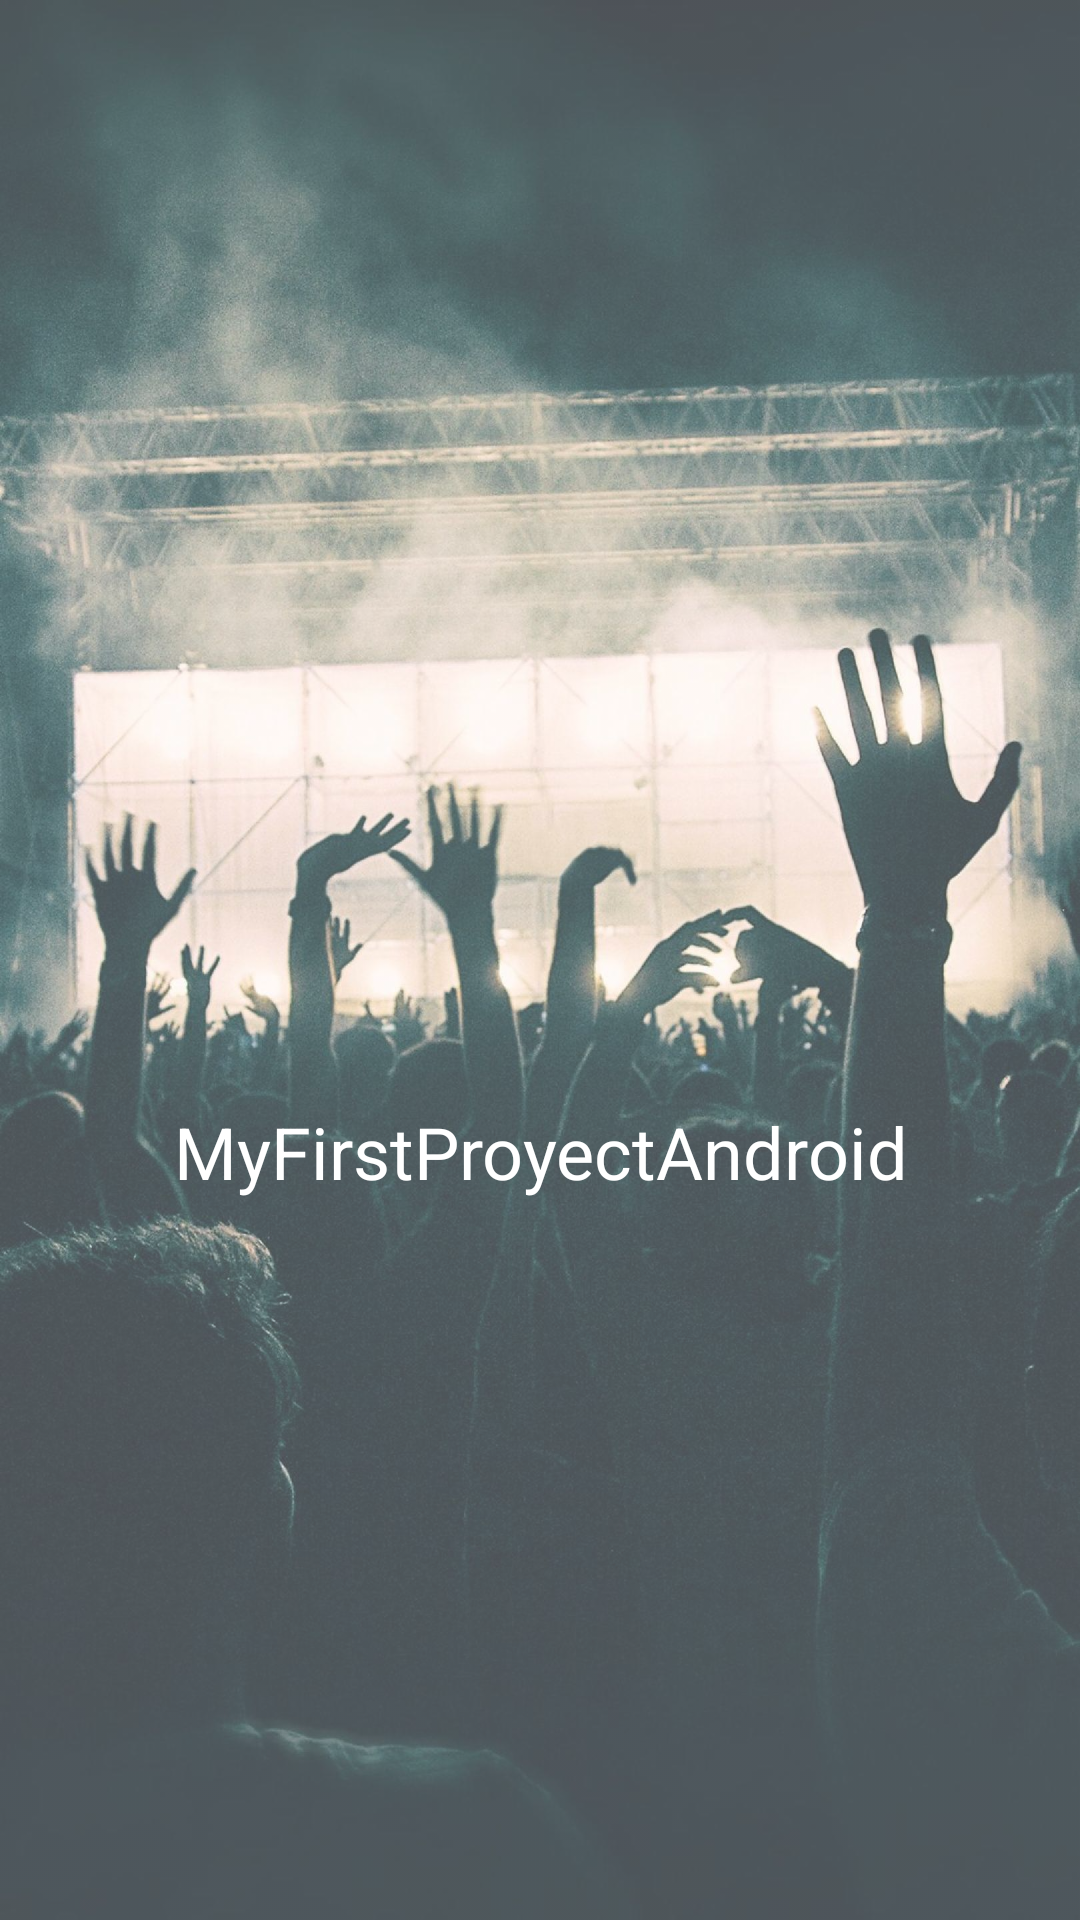

This screen was rendered from an Android layout file. Write that file and the resources it references.
<!-- AndroidManifest.xml: application theme Theme.MyFirstProyectAndroid -->
<!-- res/layout/activity_splash.xml -->
<?xml version="1.0" encoding="utf-8"?>
<FrameLayout xmlns:android="http://schemas.android.com/apk/res/android"
    xmlns:app="http://schemas.android.com/apk/res-auto"
    xmlns:tools="http://schemas.android.com/tools"
    android:layout_width="match_parent"
    android:layout_height="match_parent">

    <ImageView
        android:layout_width="match_parent"
        android:layout_height="match_parent"
        android:scaleType="centerCrop"
        android:alpha="0.7"
        android:src="@drawable/img_splash_rock"/>

    <LinearLayout
        android:layout_width="match_parent"
        android:layout_height="wrap_content"
        android:orientation="vertical"
        android:layout_gravity="center">

        <ImageView
            android:layout_width="128dp"
            android:layout_height="128dp"
            android:layout_gravity="center_horizontal"
            app:srcCompat="@mipmap/ic_launcher_2_round" />
        <TextView
            android:layout_width="match_parent"
            android:layout_height="wrap_content"
            android:textColor="@android:color/white"
            android:textAlignment="center"
            android:textSize="24sp"
            android:text="@string/app_name"/>

    </LinearLayout>

</FrameLayout>
<!-- resources referenced by this layout -->
<resources>
  <!-- drawable img_splash_rock: jpg bitmap (drawable-hdpi, 100429 bytes) -->
  <string name="app_name">MyFirstProyectAndroid</string>
  <style name="Theme.MyFirstProyectAndroid" parent="Theme.MaterialComponents.DayNight.NoActionBar">
          
          <item name="colorPrimary">@color/primary</item>
          <item name="colorPrimaryVariant">@color/primary_light</item>
          <item name="colorOnPrimary">@color/white</item>
          
          <item name="colorSecondary">@color/teal_200</item>
          <item name="colorSecondaryVariant">@color/teal_700</item>
          <item name="colorOnSecondary">@color/black</item>
          
          <item name="android:statusBarColor" tools:targetApi="l">?attr/colorPrimaryVariant</item>
          
      </style>
  <!-- not gathered from this repository: default colours our renderer supplied (Android Studio template values) -->
  <color name="teal_200">#FF03DAC5</color>
  <color name="teal_700">#FF018786</color>
  <color name="black">#FF000000</color>
  <color name="white">#FFFFFFFF</color>
</resources>
